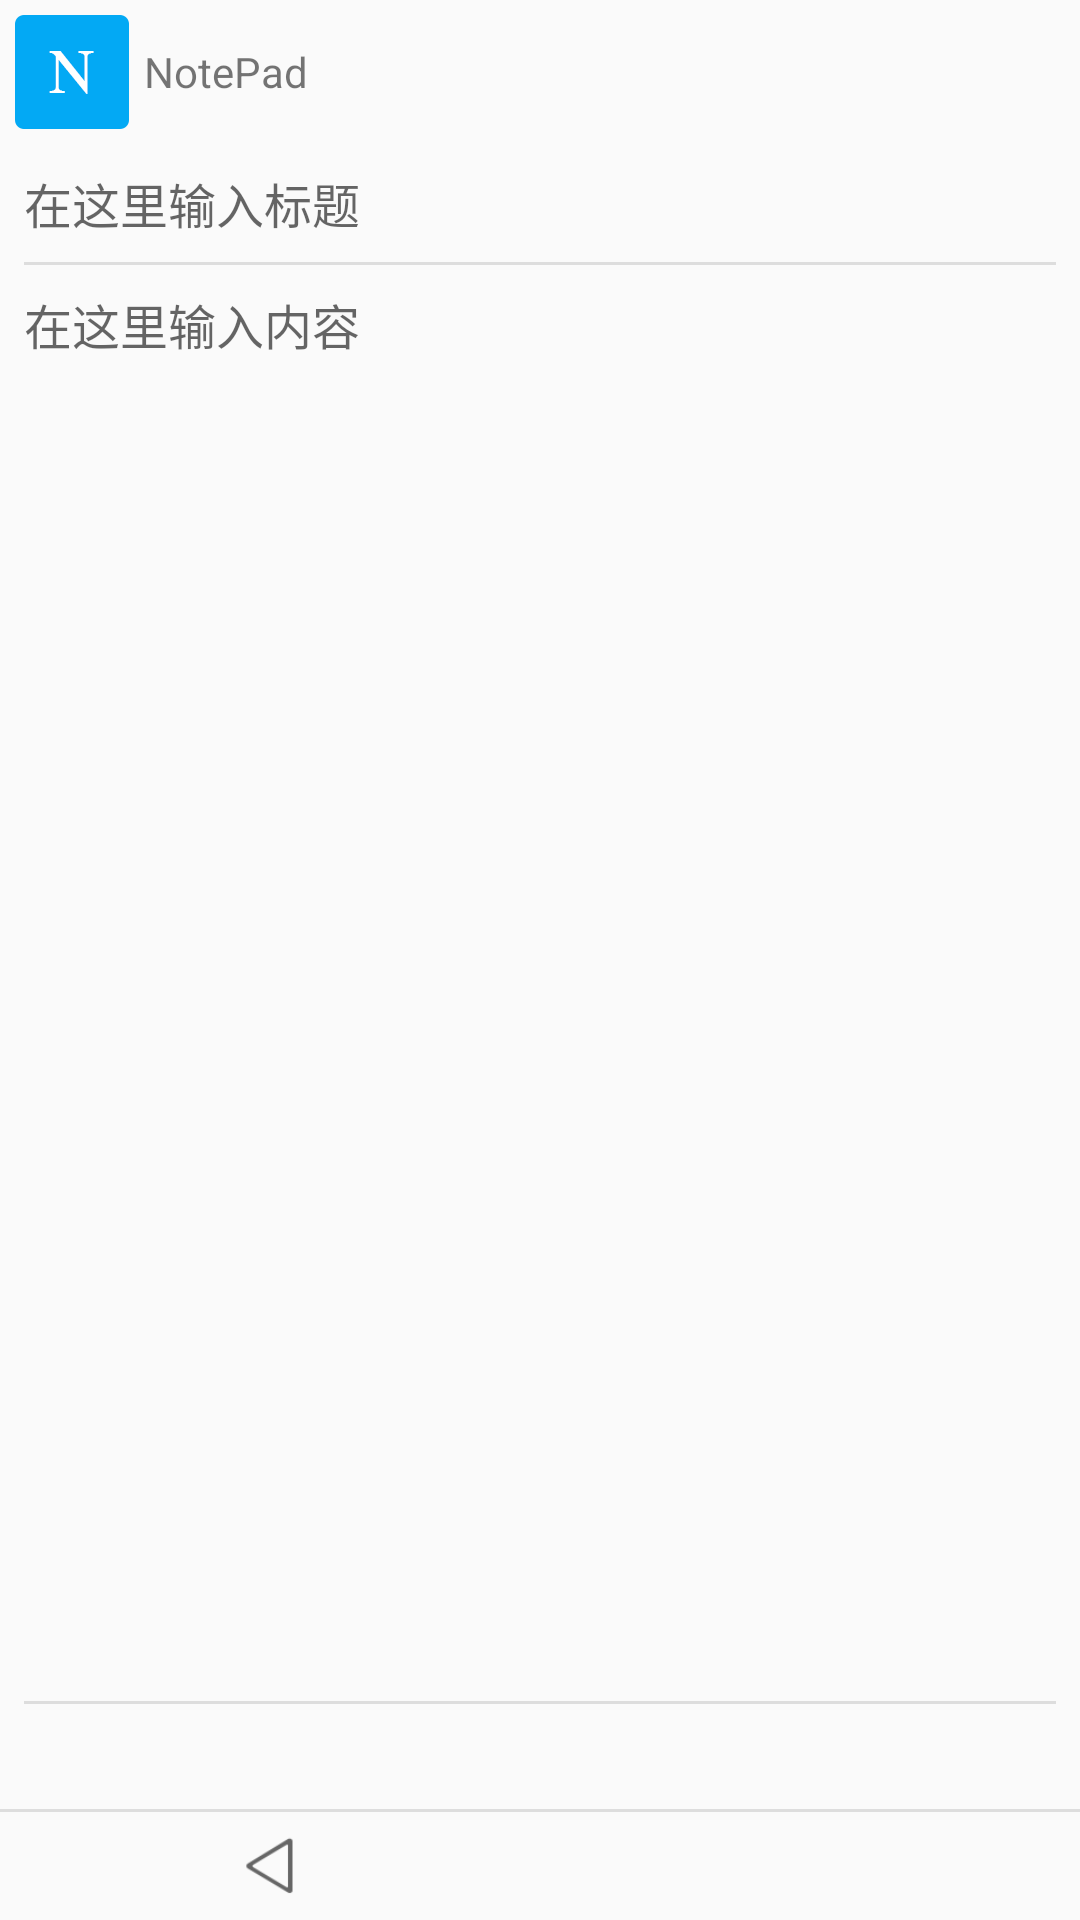

Produce the Android XML layout that renders to this screen, including the resource entries it uses.
<!-- AndroidManifest.xml: application theme AppTheme -->
<!-- res/layout/activity_edit.xml -->
<?xml version="1.0" encoding="utf-8"?>
<LinearLayout xmlns:android="http://schemas.android.com/apk/res/android"
  xmlns:tools="http://schemas.android.com/tools"
  android:layout_width="match_parent"
  android:layout_height="match_parent"
  android:orientation="vertical"
  tools:ignore="ContentDescription,RtlHardcoded">

  <TextView
    android:layout_width="match_parent"
    android:layout_height="wrap_content"
    android:drawableLeft="@mipmap/ic_launcher"
    android:gravity="center_vertical"
    android:text="NotePad" />

  <LinearLayout
    android:layout_width="match_parent"
    android:layout_height="0dp"
    android:layout_weight="1"
    android:orientation="vertical">

    <EditText
      android:id="@+id/et_title"
      android:layout_width="match_parent"
      android:layout_height="wrap_content"
      android:background="@null"
      android:hint="在这里输入标题"
      android:padding="8dp"
      android:textSize="16sp" />

    <View
      android:layout_width="match_parent"
      android:layout_height="1dp"
      android:layout_marginLeft="8dp"
      android:layout_marginRight="8dp"
      android:background="#DDDDDD" />

    <EditText
      android:id="@+id/et_content"
      android:layout_width="match_parent"
      android:layout_height="0dp"
      android:layout_weight="1"
      android:background="@null"
      android:gravity="start"
      android:hint="在这里输入内容"
      android:padding="8dp"
      android:textSize="16sp" />

    <View
      android:layout_width="match_parent"
      android:layout_height="1dp"
      android:layout_marginLeft="8dp"
      android:layout_marginRight="8dp"
      android:background="#DDDDDD" />

    <TextView
      android:id="@+id/tv_create_time"
      android:layout_width="wrap_content"
      android:layout_height="wrap_content"
      android:padding="8dp"
      tools:text="创建时间 11:29" />
  </LinearLayout>

  <View
    android:layout_width="match_parent"
    android:layout_height="1dp"
    android:background="#DDDDDD" />

  <LinearLayout
    android:layout_width="match_parent"
    android:layout_height="wrap_content"
    android:weightSum="2">

    <ImageView
      android:id="@+id/iv_back"
      android:layout_width="0dp"
      android:layout_height="36dp"
      android:layout_weight="1"
      android:src="@mipmap/ic_back" />

  </LinearLayout>

</LinearLayout>
<!-- resources referenced by this layout -->
<resources>
  <!-- mipmap ic_back: png bitmap (mipmap-xhdpi, 1869 bytes) -->
  <!-- mipmap ic_launcher: png bitmap (mipmap-xhdpi, 1913 bytes) -->
  <style name="AppTheme" parent="Theme.AppCompat.Light.NoActionBar">
      
      <item name="colorPrimary">@color/colorPrimary</item>  
      <item name="colorPrimaryDark">#000000</item> 
      <item name="colorAccent">@color/colorAccent</item>
    </style>
  <!-- not gathered from this repository: default colours our renderer supplied (Android Studio template values) -->
  <color name="colorPrimary">#FF6200EE</color>
  <color name="colorAccent">#FF03DAC5</color>
</resources>
